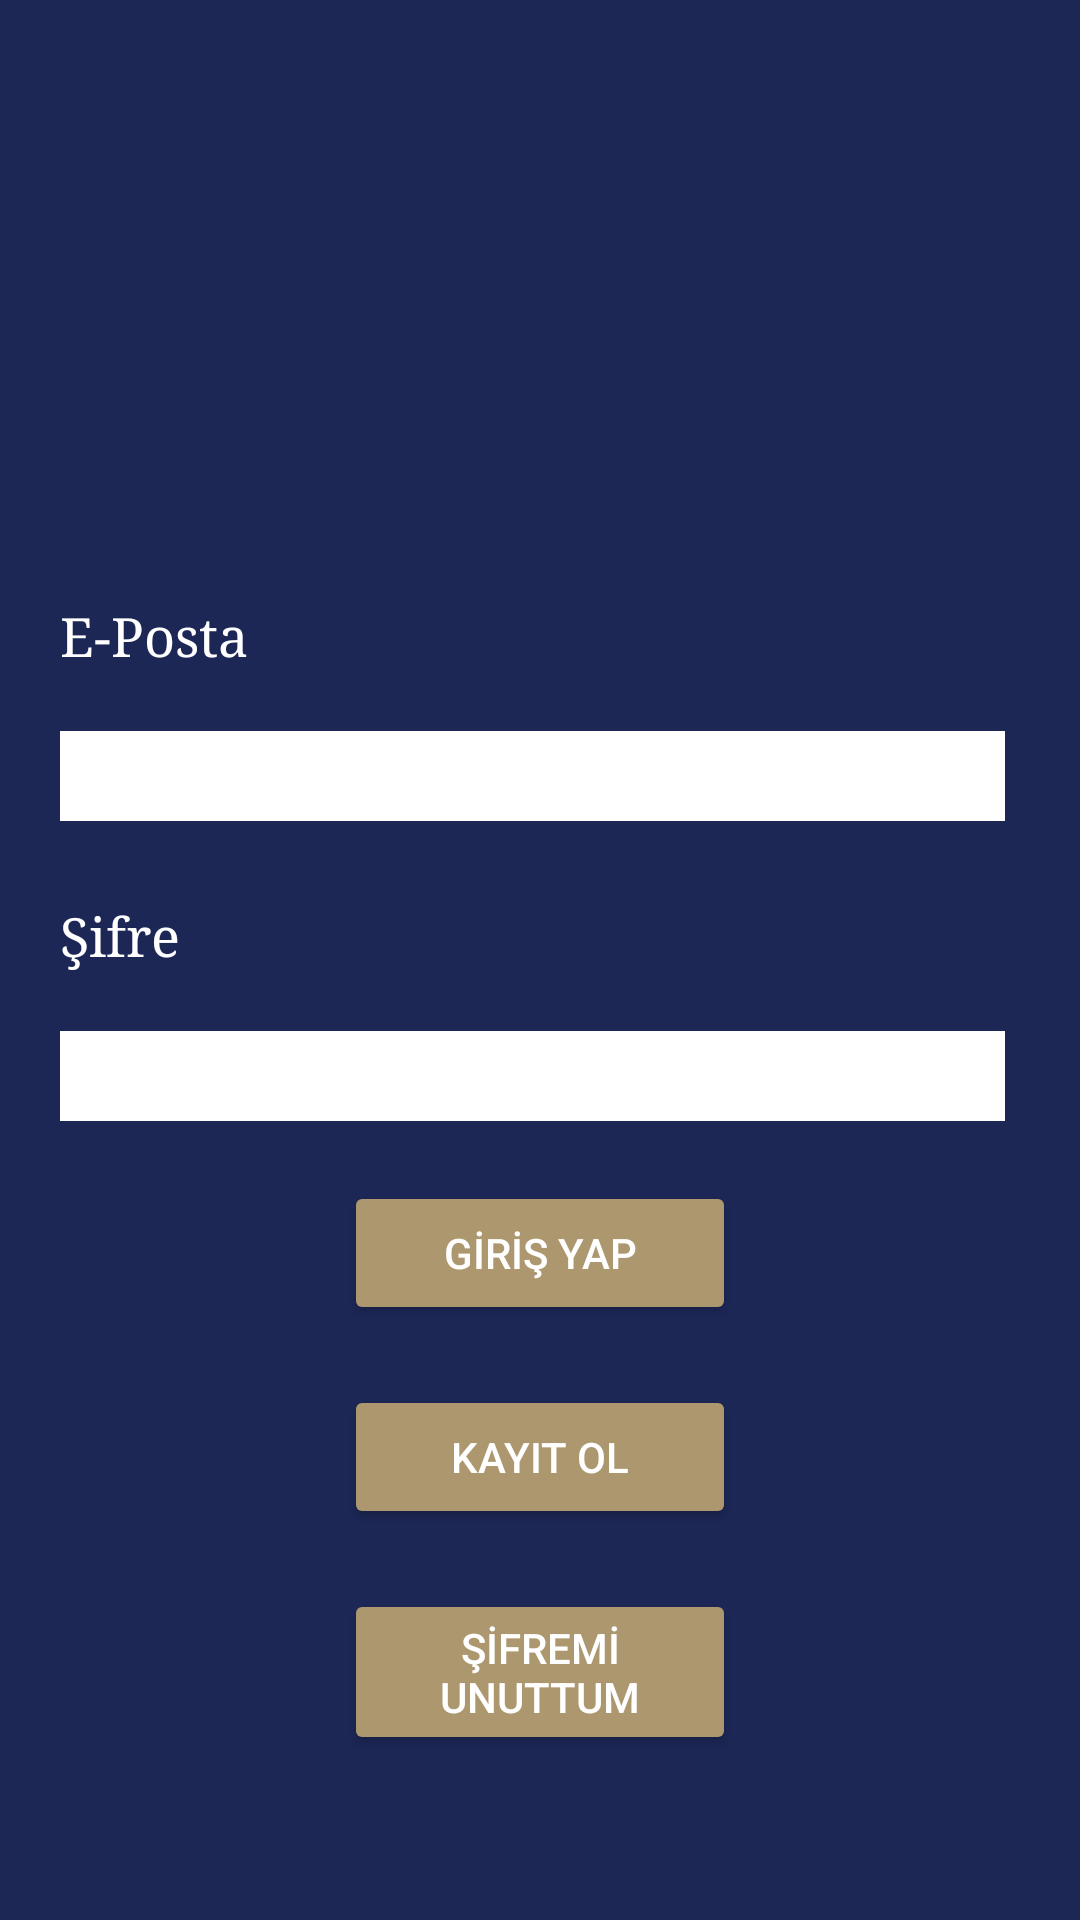

Write the Android layout XML for this screen, with the resource values it uses.
<!-- AndroidManifest.xml: application theme Theme.YTUEvArkadasi -->
<!-- res/layout/activity_login.xml -->
<?xml version="1.0" encoding="utf-8"?>
<RelativeLayout xmlns:android="http://schemas.android.com/apk/res/android"
    xmlns:app="http://schemas.android.com/apk/res-auto"
    xmlns:tools="http://schemas.android.com/tools"
    android:layout_width="match_parent"
    android:layout_height="match_parent"
    android:background="@color/dark_blue">

    <ImageView
        android:layout_width="120dp"
        android:layout_height="120dp"
        android:background="@drawable/ytu_logo"
        android:layout_centerHorizontal="true"
        android:layout_marginTop="50dp"/>


    <TextView
        android:id="@+id/login_tv_email"
        android:layout_width="wrap_content"
        android:layout_height="wrap_content"
        android:layout_marginLeft="20dp"
        android:layout_marginTop="200dp"
        android:text="E-Posta"
        android:textColor="@color/white"
        android:textSize="18dp"
        android:fontFamily="serif"/>

    <EditText
        android:id="@+id/login_et_email"
        android:layout_width="wrap_content"
        android:layout_height="30dp"
        android:layout_alignStart="@id/login_tv_email"
        android:layout_below="@id/login_tv_email"
        android:layout_marginTop="20dp"
        android:theme="@style/ThemeOverlay.Material3.TextInputEditText"
        android:background="@color/white"
        android:ems="15"
        android:textColor="@color/black"/>


    <TextView
        android:id="@+id/login_tv_password"
        android:layout_width="wrap_content"
        android:layout_height="wrap_content"
        android:layout_marginLeft="20dp"
        android:layout_marginTop="300dp"
        android:text="Şifre"
        android:textColor="@color/white"
        android:textSize="18dp"
        android:fontFamily="serif"/>

    <EditText
        android:id="@+id/login_et_password"
        android:layout_width="wrap_content"
        android:layout_height="30dp"
        android:layout_alignStart="@id/login_tv_password"
        android:layout_below="@id/login_tv_password"
        android:layout_marginTop="20dp"
        android:theme="@style/ThemeOverlay.Material3.TextInputEditText"
        android:background="@color/white"
        android:ems="15"
        android:textColor="@color/black"/>


    <Button
        android:id="@+id/login_bt_login"
        android:layout_width="wrap_content"
        android:layout_height="wrap_content"
        android:layout_below="@id/login_et_password"
        android:layout_marginTop="20dp"
        android:layout_centerHorizontal="true"
        android:ems="8"
        android:backgroundTint="@color/yellow"
        android:text="GİRİŞ YAP"
        android:textColor="@color/white"/>

    <Button
        android:id="@+id/login_bt_register"
        android:layout_width="wrap_content"
        android:layout_height="wrap_content"
        android:layout_below="@id/login_bt_login"
        android:layout_marginTop="20dp"
        android:layout_centerHorizontal="true"
        android:ems="8"
        android:backgroundTint="@color/yellow"
        android:text="KAYIT OL"
        android:textColor="@color/white"/>

    <Button
        android:id="@+id/login_bt_resetpassword"
        android:layout_width="wrap_content"
        android:layout_height="wrap_content"
        android:layout_below="@id/login_bt_register"
        android:layout_marginTop="20dp"
        android:layout_centerHorizontal="true"
        android:ems="8"
        android:backgroundTint="@color/yellow"
        android:text="ŞİFREMİ UNUTTUM"
        android:textColor="@color/white"/>


</RelativeLayout>
<!-- resources referenced by this layout -->
<resources>
  <color name="black">#FF000000</color>
  <color name="dark_blue">#1C2756</color>
  <color name="white">#FFFFFFFF</color>
  <color name="yellow">#AD976E</color>
  <style name="Theme.YTUEvArkadasi" parent="Theme.MaterialComponents.DayNight.DarkActionBar">
          
          <item name="colorPrimary">@color/purple_500</item>
          <item name="colorPrimaryVariant">@color/purple_700</item>
          <item name="colorOnPrimary">@color/white</item>
          
          <item name="colorSecondary">@color/teal_200</item>
          <item name="colorSecondaryVariant">@color/teal_700</item>
          <item name="colorOnSecondary">@color/black</item>
          
          <item name="android:statusBarColor">?attr/colorPrimaryVariant</item>
          
      </style>
  <color name="purple_500">#FF6200EE</color>
  <color name="purple_700">#FF3700B3</color>
  <color name="teal_200">#FF03DAC5</color>
  <color name="teal_700">#FF018786</color>
</resources>
